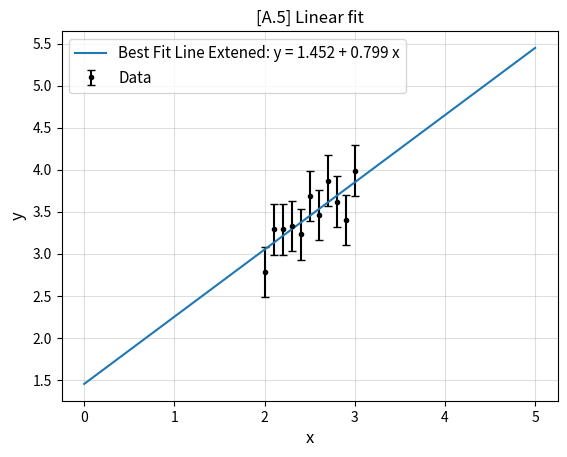
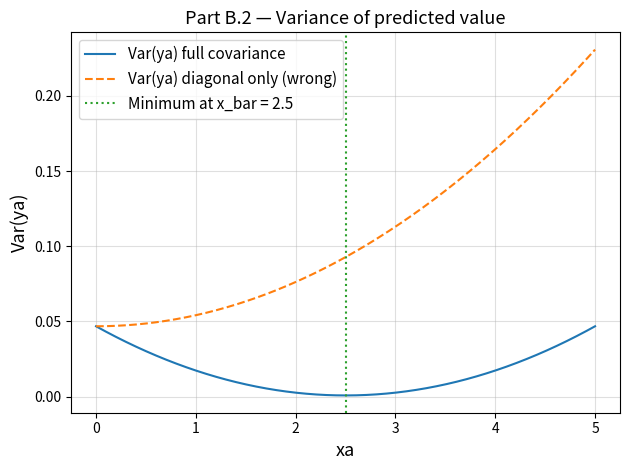
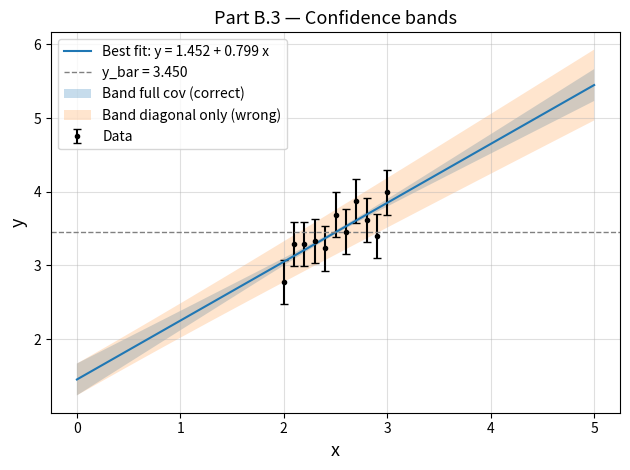

The matplotlib source for these figures, in order:
# -*- coding: utf-8 -*-
"""
Assignment 3 Paz Lieghton
"""
import numpy as np
import matplotlib.pyplot as plt
from scipy.odr import ODR, Model, RealData
from scipy.stats import chi2 as chi2_dist


x = np.array([2.0, 2.1, 2.2, 2.3, 2.4, 2.5, 2.6, 2.7, 2.8, 2.9, 3.0])
y = np.array([2.78, 3.29, 3.29, 3.33, 3.23, 3.69, 3.46, 3.87, 3.62, 3.40, 3.99])
sigma = 0.3 #For A.3 Use Sigma 0.2 to see the chi2 going over the degees of freedom
n  = len(x) #11
nu = n - 2  # degrees of freedom 2: Parametters a1 and a2 Its (9 = nu)

# Each yi is a Gaussian random variable centered on the true value A(xi)
# This is maximized by finding the values of the parameters 8 that minimize the quantity
#chi2 = sum_i(yi - A(xi))^2 / sigma_i^2 (Cowan 7.3)
#I will reference during the assignment the linear model as: A(x) = a1 + a2*x 

#A.1 Functions in the assignemt
w   = 1.0 / sigma**2   #Weights of every point
S   = n * w            #Weeight sum
Sx  = w * np.sum(x)    #Weights of poins * sum of (xi)
Sy  = w * np.sum(y)    #Weights of poins * sum of (yi)
Sxx = w * np.sum(x**2) 
Sxy = w * np.sum(x*y)  

Delta = S * Sxx - Sx**2  #Determinant of 2x2
#Thank you cowann... Math DELETE LATER
#S*a1  + Sx*a2  = Sy     
#Sx*a1 + Sxx*a2 = Sxy 
#In the matrix form
#|S   Sx | |a1|   |Sy |
#|Sx  Sxx| |a2| = |Sxy|
#Thus we can calculate a1 ===> C and a2 -> Slope/Modulo
#We apply determinant
#det = Sxx*Sy - Sx*Sxy =>  a1 = (Sxx*Sy - Sx*Sxy) / Delta
# For a2: replace column 2 with [Sy, Sxy]:
# det = S*Sxy - Sx*Sy     -->  a2 = (S*Sxy - Sx*Sy) / Delta

a1 = (Sxx * Sy - Sx * Sxy) / Delta   #C
a2 = (S   * Sxy- Sx * Sy ) / Delta   #Slope 

cov = (sigma**2 / Delta) * np.array([[Sxx, -Sx],
                                    [-Sx,   S]]) #PDF
#cov = (0.0467591-> uncertainty C) 	-0.0184091 DELETE THIS
#      -0.0184091	(0.00736364 -> Uncertainty Slope)

sigma_a1 = np.sqrt(cov[0, 0])   #uncertainty on C
sigma_a2 = np.sqrt(cov[1, 1])   #uncertainty on slope
cov_a1a2 = cov[1, 0]            #diagonal #[0,1 is also good]

#A.2
print("[PART A.1 & A.2] -- Linear Least Squares Fit")
print(f"  a1 (C) = {a1:.3} +/- {sigma_a1:.3f}")
print(f"  a2 (slope)   = {a2:.3f} +/- {sigma_a2:.3f}")
print(f"  Cov(a1, a2) = {cov_a1a2:.3f} Anti correlated between slope and C")

#A.3
#X^2 = chi2 measures total agreement between data and model thee Goodness - of - firt
# If the model is correct and errors are right, the minimum chi2 follows
#a chi2 distribution with nu = N - m degrees of freedom (Cowan 7.5) SEE:line 15
chi2    = np.sum(((y - (a1 + a2 * x)) / sigma)**2)
p_value = 1 - chi2_dist.cdf(chi2, nu) #the probability that a random Chi2 
            #variable with 9 degrees of freedom is below value observed

print(f"[A.3]\n  chi2 = {chi2:.3f}  (expected nu = {nu})")
print(f"  p-value = {p_value:.3f}")
print("\nchi2 < nu: residue smaller than expected. Good precision")
print("If i put sigma 0.2 it is chi2 Bigger than nu -> Sigma is too big??.")
#ASK this what changes when changing sigma, what is the critical point I guess

#A.4
def linear(p, x):
    a1, a2 = p
    return a1 + a2 * x

model = Model(linear) #Using the class problem reference
data  = RealData(x, y, sy=sigma)
odr_fit = ODR(data, model, beta0=[1.0, 1.0])
odr_fit.set_job(fit_type=2)   #fit_type=2 - Docuemntation ordinary least squares (y only)
result  = odr_fit.run()

a1_odr = result.beta[0]   #Odr C
a2_odr = result.beta[1]   #Odr Slope
#ODR normalizes cov by sigma^2 we discard that by multiplying to get true values
cov_odr = result.cov_beta * sigma**2 #<-- CONFUSING documentation thing


print("\n [A.4] ODR")
print(f"a1 = {a1_odr:.6f}  (analytic: {a1:.6f}) :D")
print(f"a2 ={a2_odr:.6f}  (analytic: {a2:.6f}) :D")
print(f"Cov(a1,a2) ODR = {cov_odr[0,1]:.6f}  (analytic: {cov_a1a2:.6f}) :D")

#A.5
xa = np.linspace(0, 5, 300)
plt.figure(1)
plt.clf()
plt.errorbar(x, y, yerr=sigma, fmt=".k", capsize=3, label="Data")
plt.plot(xa, a1 + a2 * xa, label=f"Best Fit Line Extened: y = {a1:.3f} + {a2:.3f} x")
plt.xlabel("x", fontsize=12)
plt.ylabel("y", fontsize=12)
plt.title("[A.5] Linear fit", fontsize=12)
plt.legend(fontsize=11)
plt.grid(True, alpha=0.4)
plt.show()
################################################################################'
# In matrix form: Var(ya) = |1 xa| * cov * |1 | #DELETE
#                                          |xa|
xa_vals = np.linspace(0, 5, 300)
#Var(ya) = sigma_a1^2 + xa^2 * sigma_a2^2 + 2*xa*Cov(a1,a2) -> Error propagation
var_full = np.zeros(len(xa_vals))
for i, xa in enumerate(xa_vals):
    var_full[i] = cov[0,0] + xa**2 * cov[1,1] + 2 * xa * cov_a1a2

#Diagonal only: same formula but pretending Cov(a1,a2) = 0 for no variation

var_diag = np.zeros(len(xa_vals))

for i, xa in enumerate(xa_vals):
    var_diag[i] = cov[0,0] + xa**2 * cov[1,1]


    
# B.2
# Where is Var(ya) smallest? Take d/dxa of the full variance and set to zero:
# d/dxa [sigma_a1^2 + xa^2*sigma_a2^2 + 2*xa*Cov] = 0
# 2*xa*sigma_a2^2 + 2*Cov(a1,a2) = 0
# xa_min = -Cov(a1,a2) / sigma_a2^2
# This should equal x_bar — the fit is most constrained at the center of the data

x_bar  = np.mean(x)
xa_min = -cov_a1a2 / cov[1, 1]   # cov[1,1] = sigma_a2^2

print("[PART B.2] -- Minimum of Var(ya)")
print(f"  x_bar  = {x_bar:.4f}")
print(f"  xa_min = {xa_min:.4f}  (must match x_bar)")
print(f"  sigma(ya) at minimum = {np.sqrt(var_full.min()):.4f}")

plt.figure(2)
plt.clf()
plt.plot(xa_vals, var_full,       label="Var(ya) full covariance")
plt.plot(xa_vals, var_diag, "--", label="Var(ya) diagonal only (wrong)")
# Mark the minimum — should land exactly on x_bar = 2.5
plt.axvline(xa_min, color="tab:green", linestyle=":", label=f"Minimum at x_bar = {xa_min:.1f}")
plt.xlabel("xa", fontsize=13)
plt.ylabel("Var(ya)", fontsize=13)
plt.title("Part B.2 — Variance of predicted value", fontsize=13)
plt.legend(fontsize=11)
plt.grid(True, alpha=0.4)
plt.tight_layout()
plt.show()

# B.3
# The confidence band at each xa is just the fit line +/- one sigma of ya
# sigma(ya) = sqrt(Var(ya)), so the band is:
#   upper = (a1 + a2*xa) + sqrt(Var(ya))
#   lower = (a1 + a2*xa) - sqrt(Var(ya))
# We plot both bands: the correct one (full cov) and the wrong one (diagonal)
# The wrong band is always wider because it ignores the negative Cov term

y_bar    = np.mean(y)
ya_fit   = a1 + a2 * xa_vals   # the best-fit line at every xa
band_full = np.sqrt(var_full)   # correct sigma(ya)
band_diag = np.sqrt(var_diag)   # wrong sigma(ya), always >= band_full

plt.figure(3)
plt.clf()
plt.errorbar(x, y, yerr=sigma, fmt=".k", capsize=3, label="Data")
plt.plot(xa_vals, ya_fit, label=f"Best fit: y = {a1:.3f} + {a2:.3f} x")
plt.axhline(y_bar, color="gray", linestyle="--", linewidth=1, label=f"y_bar = {y_bar:.3f}")
plt.fill_between(xa_vals, ya_fit - band_full, ya_fit + band_full,
                 alpha=0.25, label="Band full cov (correct)")
plt.fill_between(xa_vals, ya_fit - band_diag, ya_fit + band_diag,
                 alpha=0.2,  label="Band diagonal only (wrong)")
plt.xlabel("x", fontsize=13)
plt.ylabel("y", fontsize=13)
plt.title("Part B.3 — Confidence bands", fontsize=13)
plt.legend(fontsize=10)
plt.grid(True, alpha=0.4)
plt.tight_layout()
plt.show()
